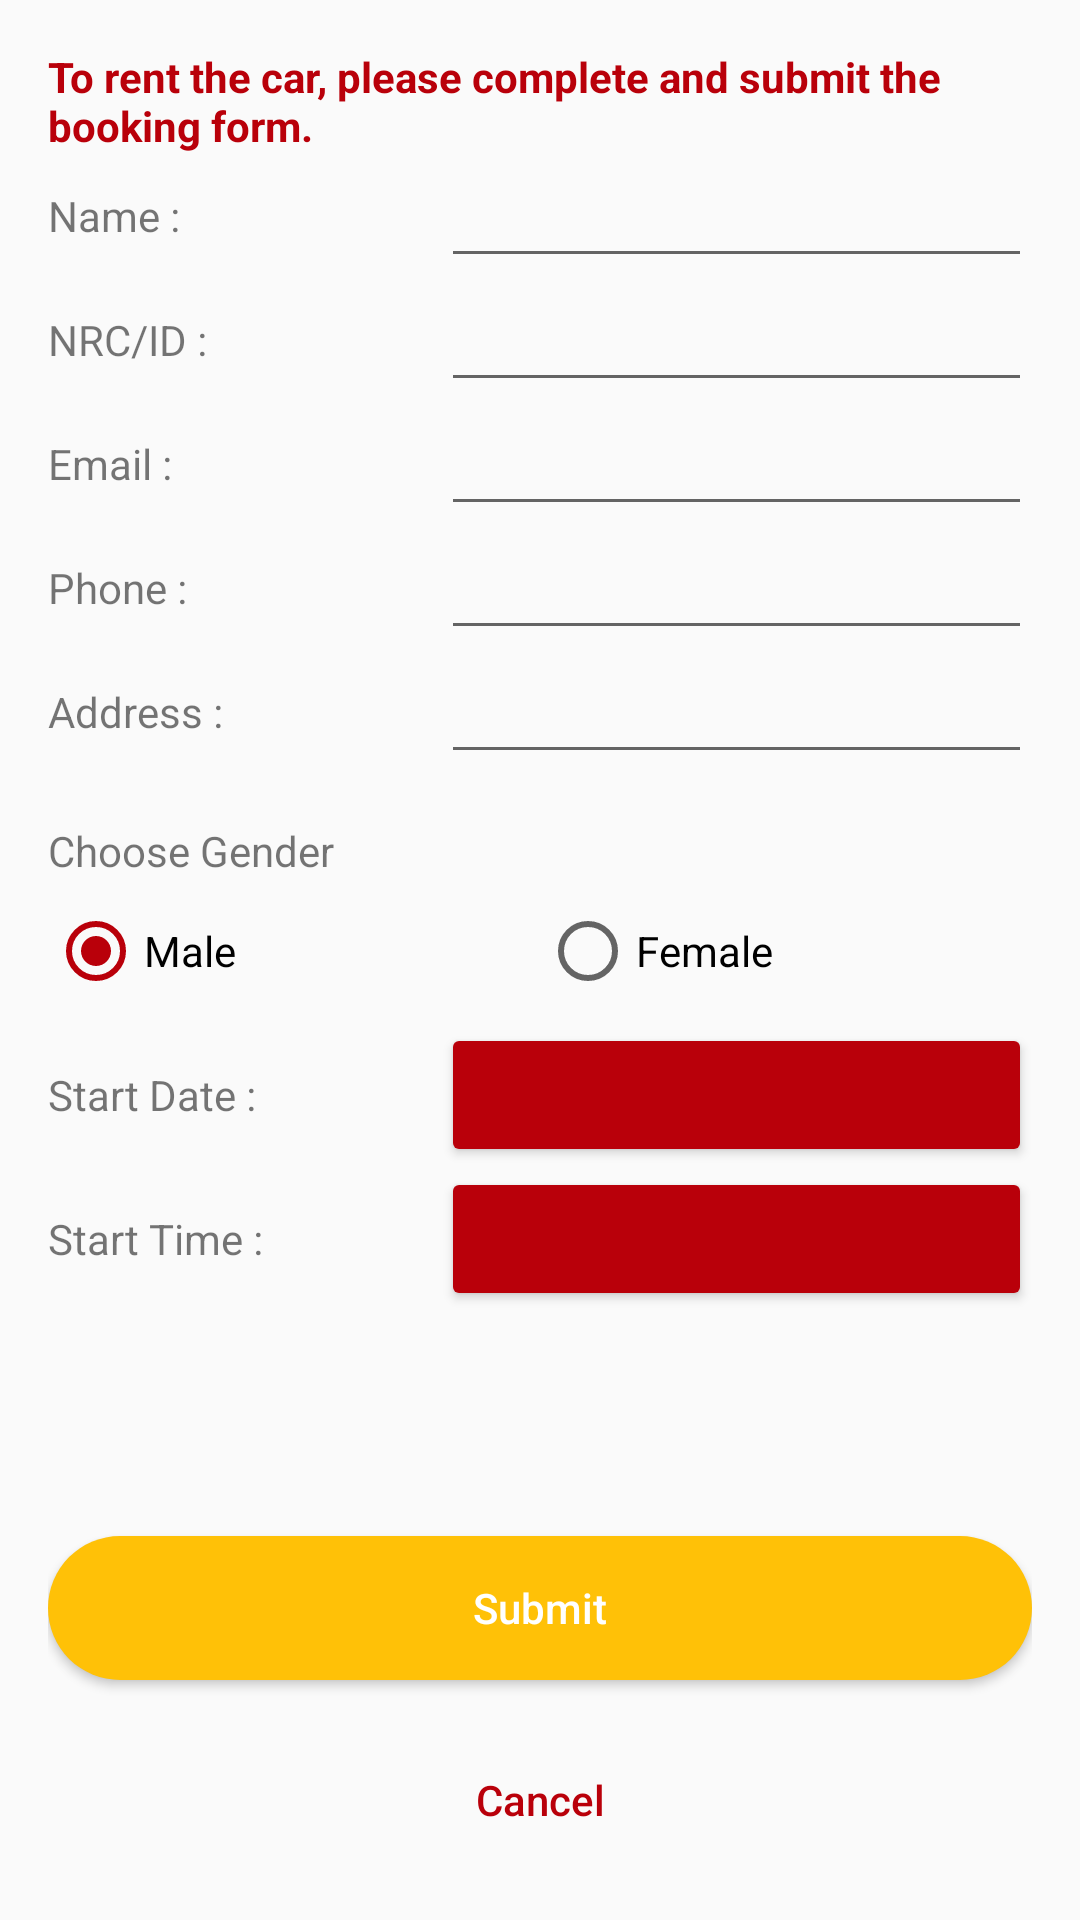

This screen was rendered from an Android layout file. Write that file and the resources it references.
<!-- AndroidManifest.xml: application theme AppTheme -->
<!-- res/layout/activity_booking.xml -->
<?xml version="1.0" encoding="utf-8"?>
<RelativeLayout xmlns:android="http://schemas.android.com/apk/res/android"
    xmlns:tools="http://schemas.android.com/tools"
    android:layout_width="match_parent"
    android:layout_height="match_parent"
    android:padding="16dp"
    tools:context=".activity.BookingActivity">

    <ScrollView
        android:layout_width="match_parent"
        android:layout_height="match_parent"
        android:layout_above="@+id/btn_submit">

        <LinearLayout
            android:layout_width="match_parent"
            android:layout_height="wrap_content"
            android:orientation="vertical">

            <TextView
                android:textStyle="bold"
                android:text="To rent the car, please complete and submit the booking form."
                android:textColor="@color/colorPrimary"
                android:layout_width="match_parent"
                android:layout_height="wrap_content"/>

            <LinearLayout
                android:gravity="center"
                android:layout_width="match_parent"
                android:layout_height="wrap_content">

                <TextView
                    android:layout_width="0dp"
                    android:layout_height="wrap_content"
                    android:layout_weight="2"
                    android:text="@string/name" />

                <EditText
                    android:id="@+id/edt_name"
                    android:layout_width="0dp"
                    android:layout_height="wrap_content"
                    android:layout_weight="3"
                    android:inputType="text" />

            </LinearLayout>

            <LinearLayout
                android:gravity="center"
                android:layout_width="match_parent"
                android:layout_height="wrap_content">

                <TextView
                    android:layout_width="0dp"
                    android:layout_height="wrap_content"
                    android:layout_weight="2"
                    android:text="@string/nrc_id" />

                <EditText
                    android:id="@+id/edt_id"
                    android:layout_width="0dp"
                    android:layout_height="wrap_content"
                    android:layout_weight="3"
                    android:inputType="text" />

            </LinearLayout>

            <LinearLayout
                android:gravity="center"
                android:layout_width="match_parent"
                android:layout_height="wrap_content">

                <TextView
                    android:layout_width="0dp"
                    android:layout_height="wrap_content"
                    android:layout_weight="2"
                    android:text="@string/email" />

                <EditText
                    android:id="@+id/edt_email"
                    android:layout_width="0dp"
                    android:layout_height="wrap_content"
                    android:layout_weight="3"
                    android:inputType="textEmailAddress" />

            </LinearLayout>

            <LinearLayout
                android:gravity="center"
                android:layout_width="match_parent"
                android:layout_height="wrap_content">

                <TextView
                    android:layout_width="0dp"
                    android:layout_height="wrap_content"
                    android:layout_weight="2"
                    android:text="@string/phone" />

                <EditText
                    android:id="@+id/edt_phone"
                    android:layout_width="0dp"
                    android:layout_height="wrap_content"
                    android:layout_weight="3"
                    android:inputType="phone" />

            </LinearLayout>

            <LinearLayout
                android:gravity="center"
                android:layout_width="match_parent"
                android:layout_height="wrap_content">

                <TextView
                    android:layout_width="0dp"
                    android:layout_height="wrap_content"
                    android:layout_weight="2"
                    android:text="@string/address" />

                <EditText
                    android:id="@+id/edt_address"
                    android:layout_width="0dp"
                    android:layout_height="wrap_content"
                    android:layout_weight="3"
                    android:inputType="text" />

            </LinearLayout>

            <TextView
                android:layout_marginTop="16dp"
                android:layout_width="match_parent"
                android:text="@string/choose_gender"
                android:layout_height="wrap_content"/>

            <RadioGroup
                android:paddingBottom="8dp"
                android:paddingTop="8dp"
                android:orientation="horizontal"
                android:layout_width="match_parent"
                android:layout_height="wrap_content">

                <androidx.appcompat.widget.AppCompatRadioButton
                    android:id="@+id/rd_male"
                    android:layout_width="match_parent"
                    android:layout_weight="1"
                    android:text="@string/male"
                    android:checked="true"
                    android:layout_height="wrap_content"/>

                <androidx.appcompat.widget.AppCompatRadioButton
                    android:id="@+id/rd_female"
                    android:layout_width="match_parent"
                    android:layout_weight="1"
                    android:text="@string/female"
                    android:layout_height="wrap_content"/>

            </RadioGroup>

            <LinearLayout
                android:gravity="center"
                android:layout_width="match_parent"
                android:layout_height="wrap_content">

                <TextView
                    android:layout_width="0dp"
                    android:layout_height="wrap_content"
                    android:layout_weight="2"
                    android:text="@string/start_date" />

                <androidx.appcompat.widget.AppCompatButton
                    android:id="@+id/btn_start_date"
                    android:layout_width="0dp"
                    style="@style/Widget.AppCompat.Button.Colored"
                    android:layout_weight="3"
                    android:onClick="openDatePickerDialog"
                    android:gravity="center_vertical"
                    android:layout_height="wrap_content"/>

            </LinearLayout>

            <LinearLayout
                android:gravity="center"
                android:layout_width="match_parent"
                android:layout_height="wrap_content">

                <TextView
                    android:layout_width="0dp"
                    android:layout_height="wrap_content"
                    android:layout_weight="2"
                    android:text="@string/start_time" />

                <androidx.appcompat.widget.AppCompatButton
                    android:id="@+id/btn_start_time"
                    android:layout_width="0dp"
                    style="@style/Widget.AppCompat.Button.Colored"
                    android:layout_weight="3"
                    android:onClick="openTimePickerDialog"
                    android:gravity="center_vertical"
                    android:layout_height="wrap_content"/>

            </LinearLayout>

        </LinearLayout>

    </ScrollView>

    <androidx.appcompat.widget.AppCompatButton
        android:id="@+id/btn_submit"
        android:layout_width="match_parent"
        android:layout_height="wrap_content"
        android:layout_above="@+id/btn_cancel"
        android:layout_marginTop="16dp"
        android:background="@drawable/bg_rounded"
        android:onClick="submitForm"
        android:text="@string/submit"
        android:textAllCaps="false"
        android:textColor="@android:color/white" />

    <androidx.appcompat.widget.AppCompatButton
        android:id="@+id/btn_cancel"
        android:layout_width="match_parent"
        android:layout_height="wrap_content"
        android:layout_alignParentBottom="true"
        android:layout_marginTop="16dp"
        style="@style/Widget.AppCompat.Button.Borderless.Colored"
        android:text="@string/cancel"
        android:onClick="cancelBooking"
        android:textAllCaps="false" />

</RelativeLayout>
<!-- resources referenced by this layout -->
<resources>
  <color name="colorPrimary">#b9000a</color>
  <!-- drawable bg_rounded (drawable) -->
  <?xml version="1.0" encoding="utf-8"?>
  <shape xmlns:android="http://schemas.android.com/apk/res/android">
      <corners android:radius="50dp" />
      <solid android:color="#FFC107" />
  </shape>
  <string name="address">Address :</string>
  <string name="cancel">Cancel</string>
  <string name="choose_gender">Choose Gender</string>
  <string name="email">Email :</string>
  <string name="female">Female</string>
  <string name="male">Male</string>
  <string name="name">Name :</string>
  <string name="nrc_id">NRC/ID :</string>
  <string name="phone">Phone :</string>
  <string name="start_date">Start Date :</string>
  <string name="start_time">Start Time :</string>
  <string name="submit">Submit</string>
  <style name="AppTheme" parent="Theme.AppCompat.Light.NoActionBar">
          
          <item name="colorPrimary">@color/colorPrimary</item>
          <item name="colorPrimaryDark">@color/colorPrimaryDark</item>
          <item name="colorAccent">@color/colorAccent</item>
      </style>
  <color name="colorPrimaryDark">#b9000a</color>
  <color name="colorAccent">#b9000a</color>
</resources>
